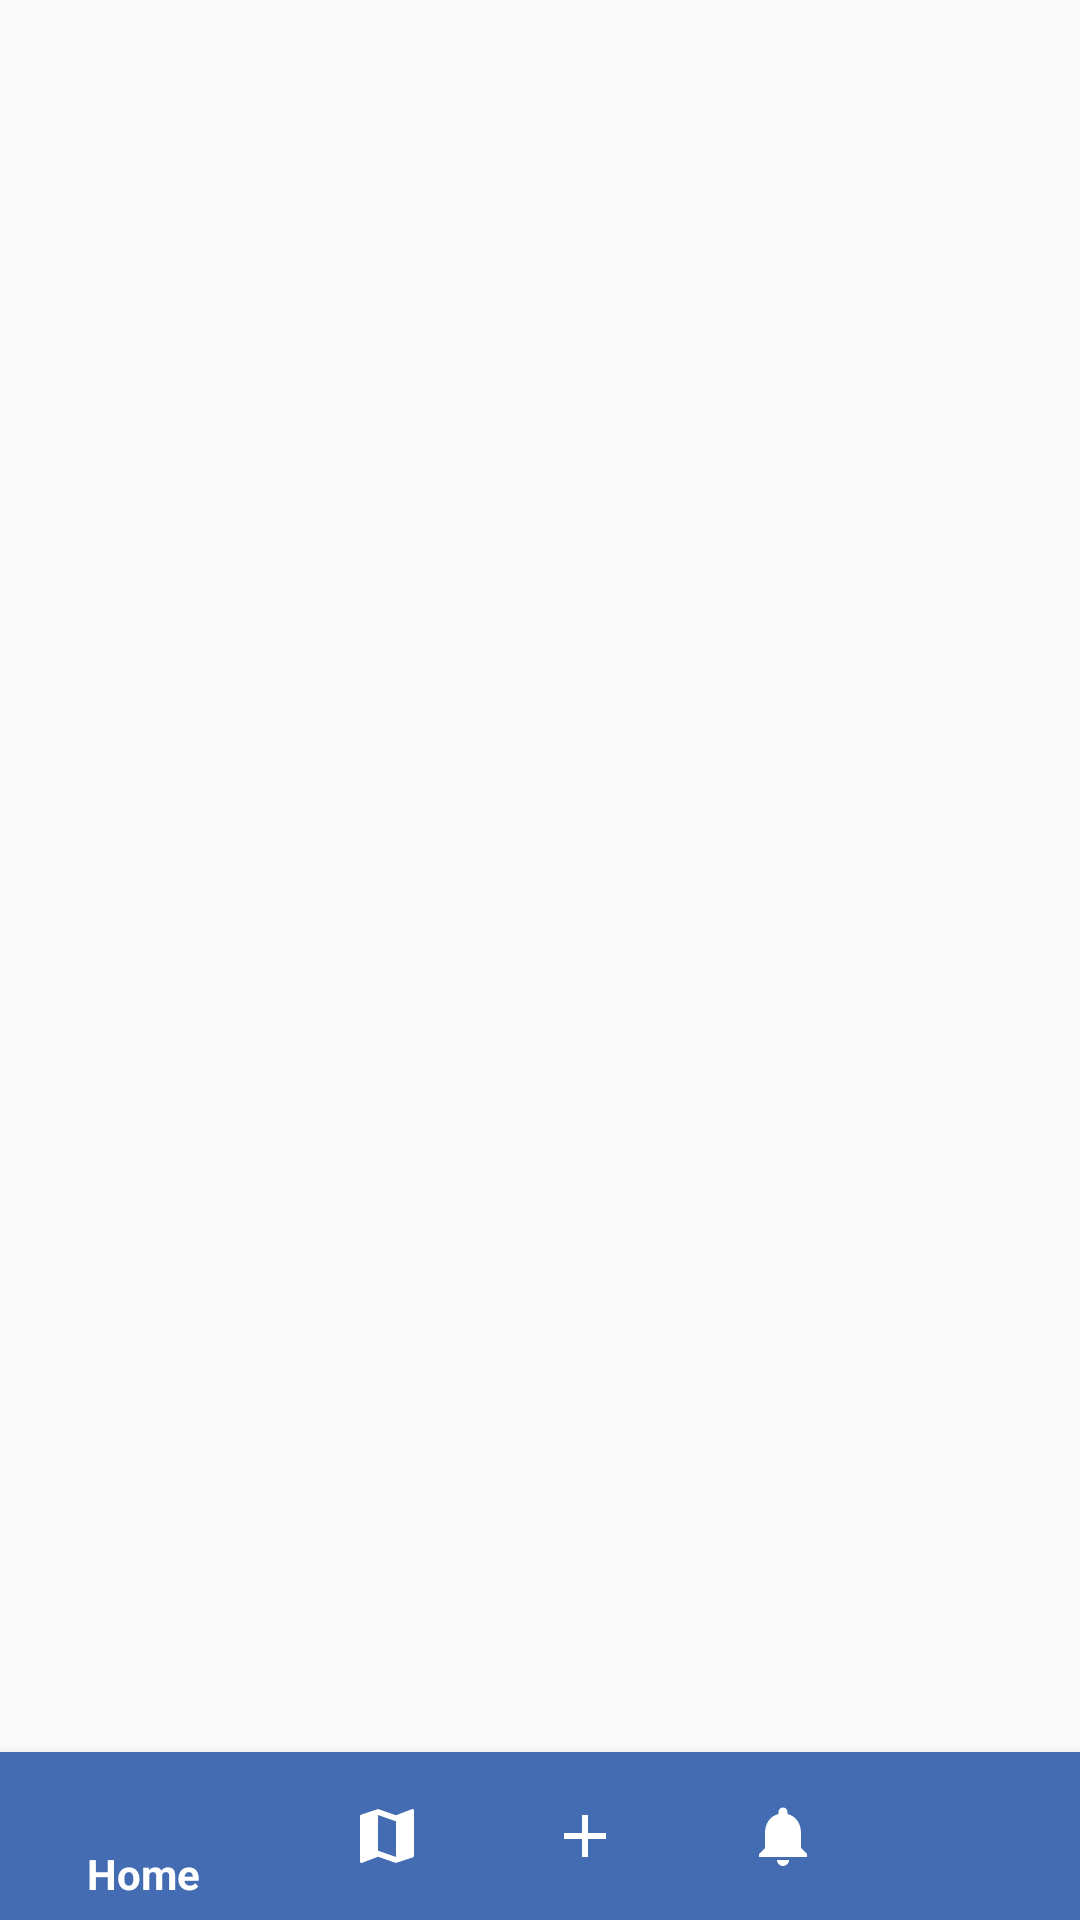

The Android layout XML behind this screen, and the referenced resources:
<!-- AndroidManifest.xml: application theme AppTheme -->
<!-- res/layout/activity_main.xml -->
<?xml version="1.0" encoding="utf-8"?>
<android.support.constraint.ConstraintLayout
    xmlns:android="http://schemas.android.com/apk/res/android"
    xmlns:app="http://schemas.android.com/apk/res-auto"
    xmlns:tools="http://schemas.android.com/tools"
    android:id="@+id/container"
    android:layout_width="match_parent"
    android:layout_height="match_parent"
    tools:context="com.example.fegi.sigap.MainActivity">

    <FrameLayout
        android:id="@+id/fragment_container"
        android:layout_width="match_parent"
        android:layout_height="match_parent"
        android:layout_above="@+id/bottom_nav" />

    <android.support.design.widget.BottomNavigationView
        android:id="@+id/bottom_nav"
        android:layout_width="match_parent"
        android:layout_height="wrap_content"
        android:layout_marginEnd="0dp"
        android:layout_marginStart="0dp"
        android:background="#446cb3"
        app:itemIconTint="#FFFFFF"
        app:itemTextColor="#FFFFFF"
        app:layout_constraintBottom_toBottomOf="parent"
        app:layout_constraintLeft_toLeftOf="parent"
        app:layout_constraintRight_toRightOf="parent"
        app:menu="@menu/bottom_nav"
        />

    <android.support.v4.view.ViewPager
        android:id="@+id/container"
        android:layout_width="match_parent"
        android:layout_height="match_parent"
        app:layout_behavior="android.support.design.widget.BottomNavigationView$scrollingView"
        tools:ignore="DuplicateIds" />


</android.support.constraint.ConstraintLayout>
<!-- resources referenced by this layout -->
<resources>
  <style name="AppTheme" parent="Theme.AppCompat.Light.DarkActionBar">
          
          <item name="colorPrimary">@color/colorPrimary</item>
          <item name="colorPrimaryDark">@color/colorPrimaryDark</item>
          <item name="colorAccent">@color/colorAccent</item>
  
      </style>
  <color name="colorPrimary">#446cb3</color>
  <color name="colorPrimaryDark">#3a539b</color>
  <color name="colorAccent">#FF4081</color>
</resources>
